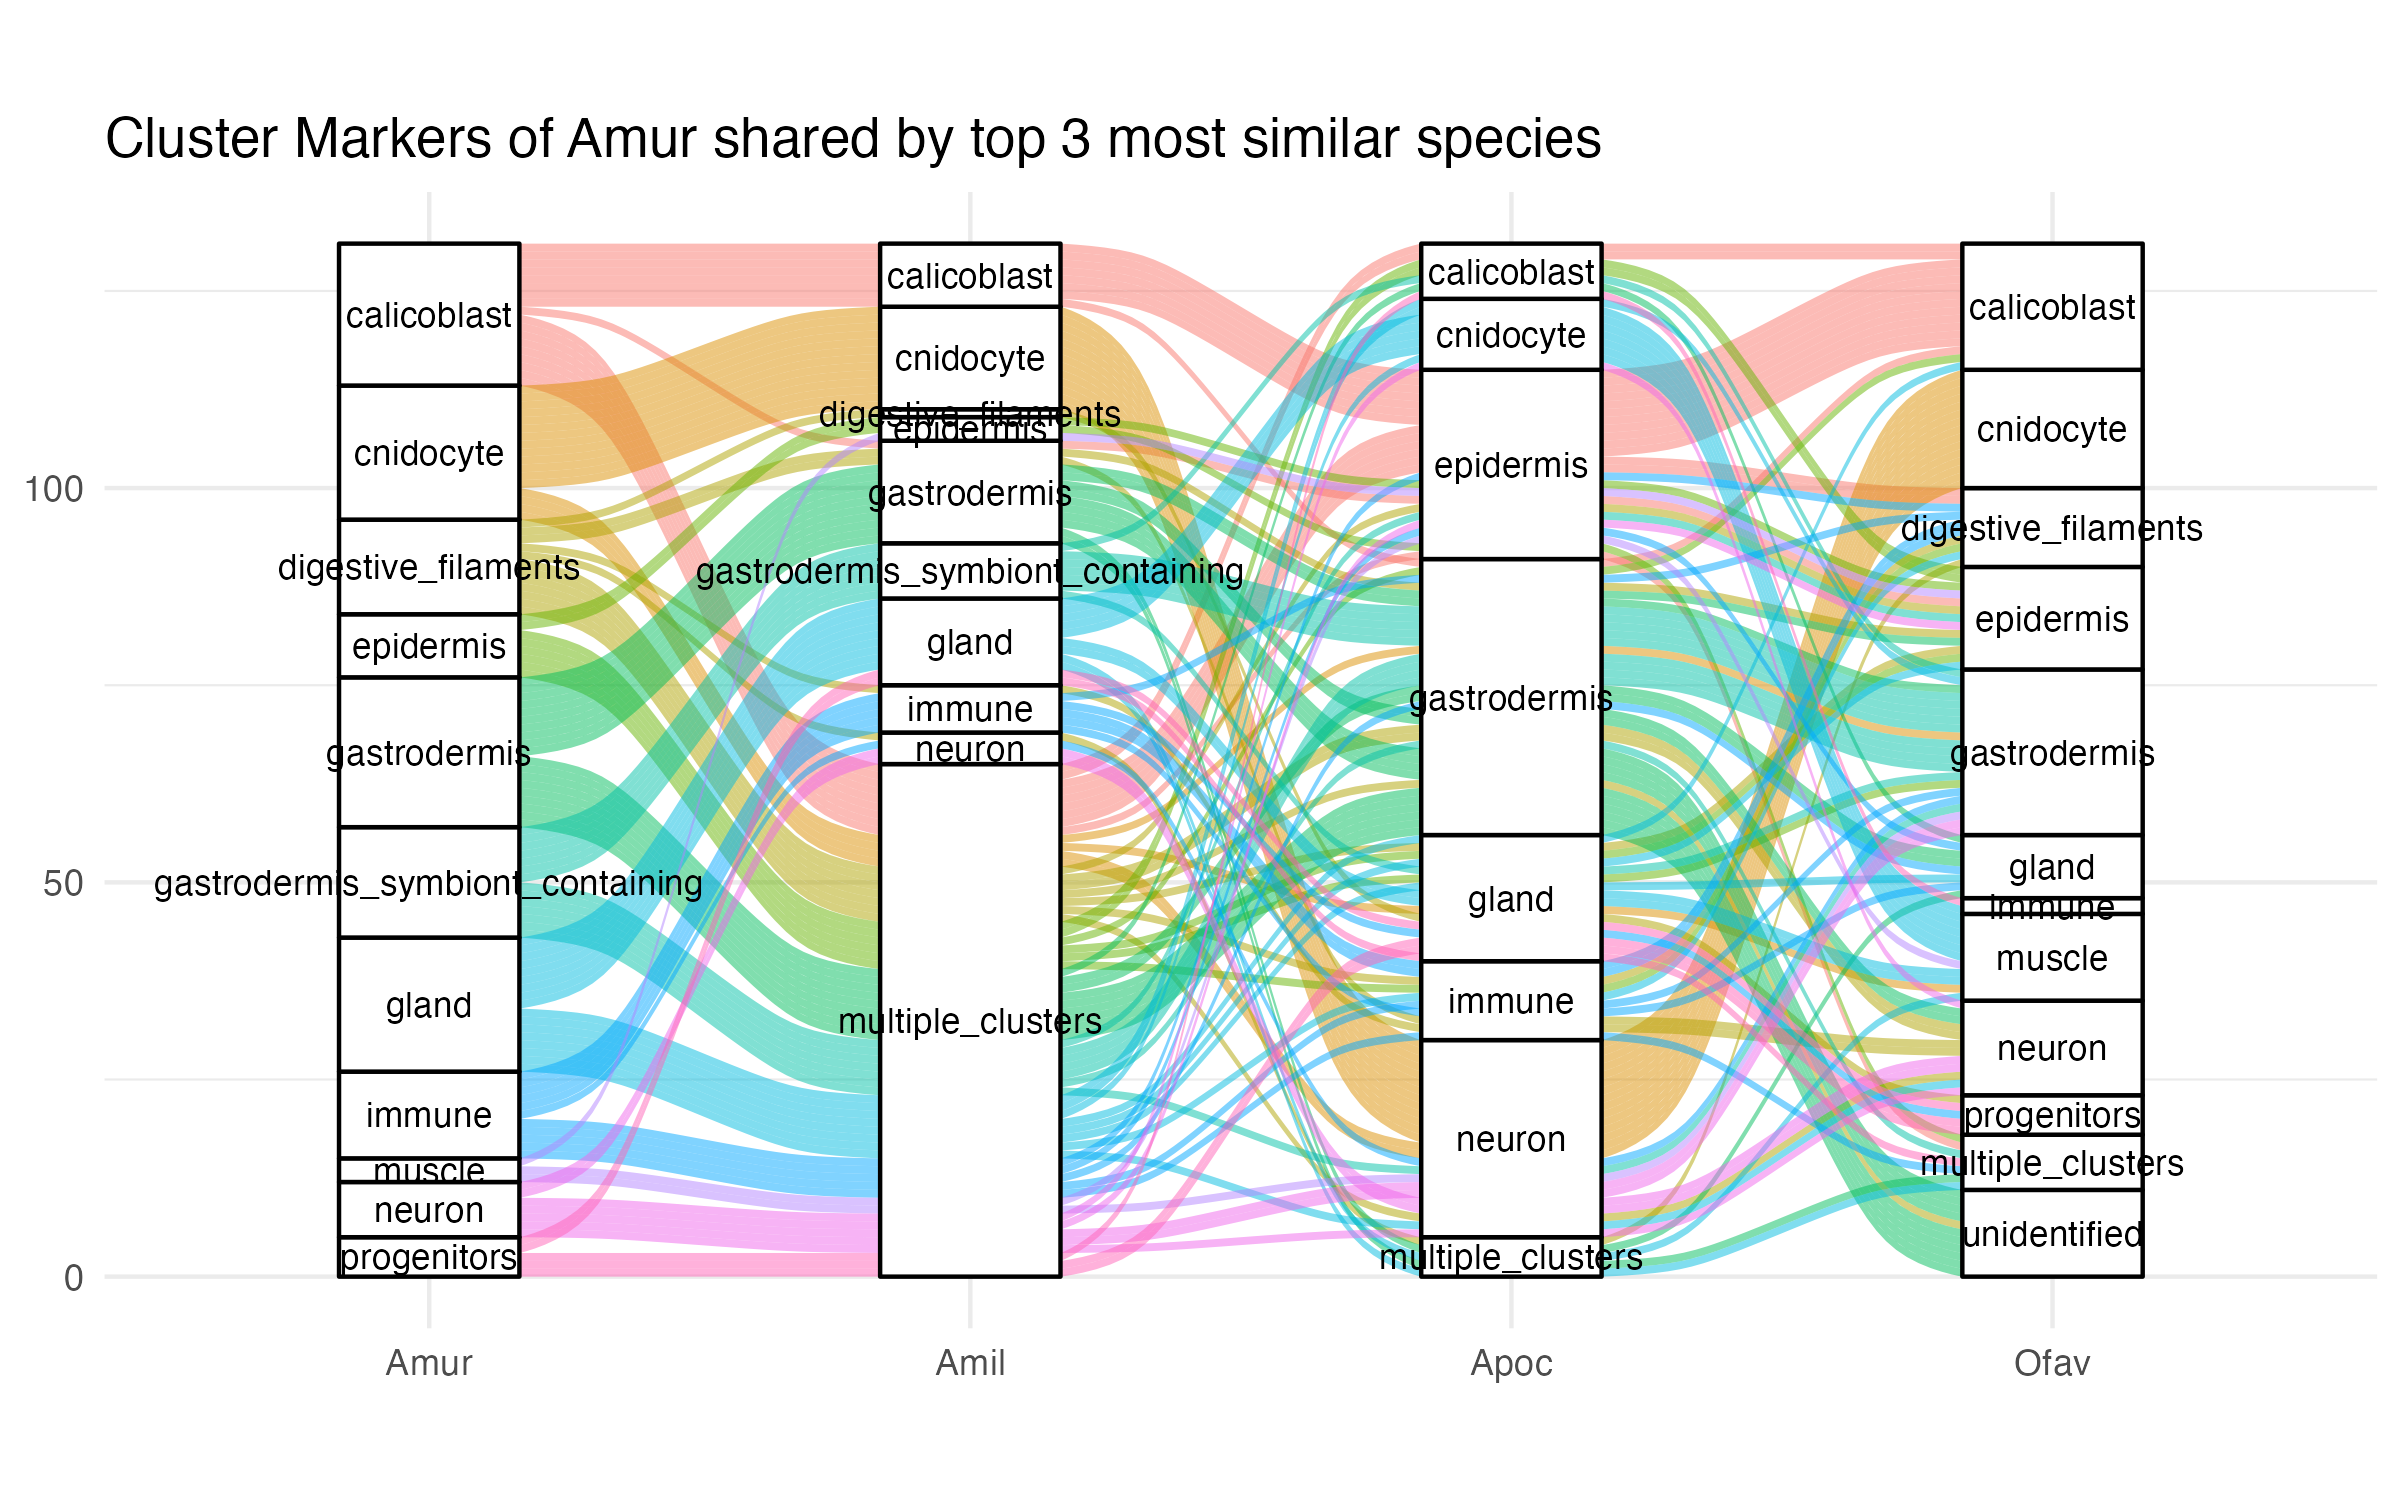

Source data for this figure (header and first rows):
, gene_id_spA, cluster, source_sp, protein_id_spA, Standardized_Name_spA, protein_id_spB
1, evm.model.Chr12.6, Symbiocytes, Amur, XP_067020724.1, gastrodermis_symbiont_containing, evm.model.Ap5.2475
2, evm.model.Chr12.6, Symbiocytes, Amur, XP_067020724.1, gastrodermis_symbiont_containing, evm.model.Ap5.2474
3, evm.model.Chr12.6, Symbiocytes, Amur, XP_067020724.1, gastrodermis_symbiont_containing, AIPGENE8501
4, evm.model.Chr12.6, Symbiocytes, Amur, XP_067020724.1, gastrodermis_symbiont_containing, ENSOPAP00000058247.1
5, evm.model.Chr12.6, Symbiocytes, Amur, XP_067020724.1, gastrodermis_symbiont_containing, ENSOPAP00000058251.1
6, evm.model.Chr12.6, Symbiocytes, Amur, XP_067020724.1, gastrodermis_symbiont_containing, Montipora_capitata_HIv3___RNAseq.g24161.…
7, evm.model.Chr12.6, Symbiocytes, Amur, XP_067020724.1, gastrodermis_symbiont_containing, NV2.3504
8, evm.model.Chr12.6, Symbiocytes, Amur, XP_067020724.1, gastrodermis_symbiont_containing, QW917_022400
9, evm.model.Chr12.6, Symbiocytes, Amur, XP_067020724.1, gastrodermis_symbiont_containing, QW917_022400
10, evm.model.Chr12.6, Symbiocytes, Amur, XP_067020724.1, gastrodermis_symbiont_containing, QW917_024490
11, evm.model.Chr12.6, Symbiocytes, Amur, XP_067020724.1, gastrodermis_symbiont_containing, Pocillopora_acuta_HIv2___RNAseq.g3607.t1
12, evm.model.Chr12.6, Symbiocytes, Amur, XP_067020724.1, gastrodermis_symbiont_containing, Pocillopora_acuta_HIv2___RNAseq.g3606.t1
13, evm.model.Chr12.6, Symbiocytes, Amur, XP_067020724.1, gastrodermis_symbiont_containing, Porites_compressa_HIv1___RNAseq.g27978.t…
14, evm.model.Chr12.6, Symbiocytes, Amur, XP_067020724.1, gastrodermis_symbiont_containing, Porites_compressa_HIv1___RNAseq.g27982.t…
15, evm.model.Chr12.6, Symbiocytes, Amur, XP_067020724.1, gastrodermis_symbiont_containing, XP_089047558.1
16, evm.model.Chr12.6, Symbiocytes, Amur, XP_067020724.1, gastrodermis_symbiont_containing, XP_089047559.1
17, evm.model.Chr12.6, Symbiocytes, Amur, XP_067020724.1, gastrodermis_symbiont_containing, XP_089047560.1
18, evm.model.Chr12.6, Symbiocytes, Amur, XP_067020724.1, gastrodermis_symbiont_containing, pdam_00021076
19, evm.model.Chr12.6, Symbiocytes, Amur, XP_067020724.1, gastrodermis_symbiont_containing, pdam_00021066
20, evm.model.Chr12.6, Symbiocytes, Amur, XP_067020724.1, gastrodermis_symbiont_containing, XP_027046676.1
21, evm.model.Chr12.6, Symbiocytes, Amur, XP_067020724.1, gastrodermis_symbiont_containing, XP_027046680.1
22, evm.model.Chr12.6, Symbiocytes, Amur, XP_067020724.1, gastrodermis_symbiont_containing, ENSNQRP00000022791.1
23, evm.model.Chr12.6, Symbiocytes, Amur, XP_067020724.1, gastrodermis_symbiont_containing, ENSNQRP00000022879.1
24, evm.model.Chr12.6, Symbiocytes, Amur, XP_067020724.1, gastrodermis_symbiont_containing, ENSXVXP00000060091.1
25, evm.model.Chr12.6, Symbiocytes, Amur, XP_067020724.1, gastrodermis_symbiont_containing, ENSXVXP00000060100.1
26, evm.model.Chr12.6, Symbiocytes, Amur, XP_067020724.1, gastrodermis_symbiont_containing, ENSXVXP00000060108.1
27, evm.model.Chr12.6, Symbiocytes, Amur, XP_067020724.1, gastrodermis_symbiont_containing, ENSXVXP00000060115.1
28, evm.model.Chr12.6, Symbiocytes, Amur, XP_067020724.1, gastrodermis_symbiont_containing, ENSXVXP00000060188.1
29, evm.model.Chr12.6, Symbiocytes, Amur, XP_067020724.1, gastrodermis_symbiont_containing, ENSXVXP00000060196.1
30, evm.model.Chr12.6, Symbiocytes, Amur, XP_067020724.1, gastrodermis_symbiont_containing, XP_022800339.1
31, evm.model.Chr12.6, Symbiocytes, Amur, XP_067020724.1, gastrodermis_symbiont_containing, XP_022800348.1
32, evm.model.Chr12.6, Symbiocytes, Amur, XP_067020724.1, gastrodermis_symbiont_containing, Xe_014656-T1
33, evm.model.Chr4.674, Symbiocytes, Amur, XP_067037732.1, gastrodermis_symbiont_containing, g6006.t1
34, evm.model.Chr4.674, Symbiocytes, Amur, XP_067037732.1, gastrodermis_symbiont_containing, Xe_008514-T1
35, evm.model.Chr1.1138, Symbiocytes, Amur, XP_067052283.1, gastrodermis_symbiont_containing, evm.model.Ap8.2718
36, evm.model.Chr1.1138, Symbiocytes, Amur, XP_067052283.1, gastrodermis_symbiont_containing, evm.model.Ap8.2721
37, evm.model.Chr1.1138, Symbiocytes, Amur, XP_067052283.1, gastrodermis_symbiont_containing, ENSOPAP00000008664.1
38, evm.model.Chr1.1138, Symbiocytes, Amur, XP_067052283.1, gastrodermis_symbiont_containing, Montipora_capitata_HIv3___RNAseq.g35279.…
39, evm.model.Chr1.1138, Symbiocytes, Amur, XP_067052283.1, gastrodermis_symbiont_containing, QW917_018318
40, evm.model.Chr1.1138, Symbiocytes, Amur, XP_067052283.1, gastrodermis_symbiont_containing, QW917_018319
41, evm.model.Chr1.1138, Symbiocytes, Amur, XP_067052283.1, gastrodermis_symbiont_containing, Pocillopora_acuta_HIv2___RNAseq.g17506.t…
42, evm.model.Chr1.1138, Symbiocytes, Amur, XP_067052283.1, gastrodermis_symbiont_containing, Pocillopora_acuta_HIv2___RNAseq.g17507.t…
43, evm.model.Chr1.1138, Symbiocytes, Amur, XP_067052283.1, gastrodermis_symbiont_containing, Porites_compressa_HIv1___RNAseq.g20059.t…
44, evm.model.Chr1.1138, Symbiocytes, Amur, XP_067052283.1, gastrodermis_symbiont_containing, Porites_compressa_HIv1___RNAseq.g20060.t…
45, evm.model.Chr1.1138, Symbiocytes, Amur, XP_067052283.1, gastrodermis_symbiont_containing, XP_027045367.2
46, evm.model.Chr1.1138, Symbiocytes, Amur, XP_067052283.1, gastrodermis_symbiont_containing, pdam_00014288
47, evm.model.Chr1.1138, Symbiocytes, Amur, XP_067052283.1, gastrodermis_symbiont_containing, pdam_00014290
48, evm.model.Chr1.1138, Symbiocytes, Amur, XP_067052283.1, gastrodermis_symbiont_containing, XP_027045367.1
49, evm.model.Chr1.1138, Symbiocytes, Amur, XP_067052283.1, gastrodermis_symbiont_containing, XP_027045377.1
50, evm.model.Chr1.1138, Symbiocytes, Amur, XP_067052283.1, gastrodermis_symbiont_containing, ENSNQRP00000050040.1
51, evm.model.Chr1.1138, Symbiocytes, Amur, XP_067052283.1, gastrodermis_symbiont_containing, ENSXVXP00000010943.1
52, evm.model.Chr1.1138, Symbiocytes, Amur, XP_067052283.1, gastrodermis_symbiont_containing, XP_022790273.1
53, evm.model.Chr1.1138, Symbiocytes, Amur, XP_067052283.1, gastrodermis_symbiont_containing, Xe_022796-T1
54, evm.model.Chr3.417, Symbiocytes, Amur, XP_067033563.1, gastrodermis_symbiont_containing, AIPGENE2960
55, evm.model.Chr3.417, Symbiocytes, Amur, XP_067033563.1, gastrodermis_symbiont_containing, AIPGENE2901
56, evm.model.Chr3.417, Symbiocytes, Amur, XP_067033563.1, gastrodermis_symbiont_containing, ENSOPAP00000056660.1
57, evm.model.Chr3.417, Symbiocytes, Amur, XP_067033563.1, gastrodermis_symbiont_containing, ENSOPAP00000056666.1
58, evm.model.Chr3.417, Symbiocytes, Amur, XP_067033563.1, gastrodermis_symbiont_containing, Montipora_capitata_HIv3___TS.g42105.t1
59, evm.model.Chr3.417, Symbiocytes, Amur, XP_067033563.1, gastrodermis_symbiont_containing, Montipora_capitata_HIv3___RNAseq.g9327.t…
60, evm.model.Chr3.417, Symbiocytes, Amur, XP_067033563.1, gastrodermis_symbiont_containing, NV2.4553
... 31,433 more rows
